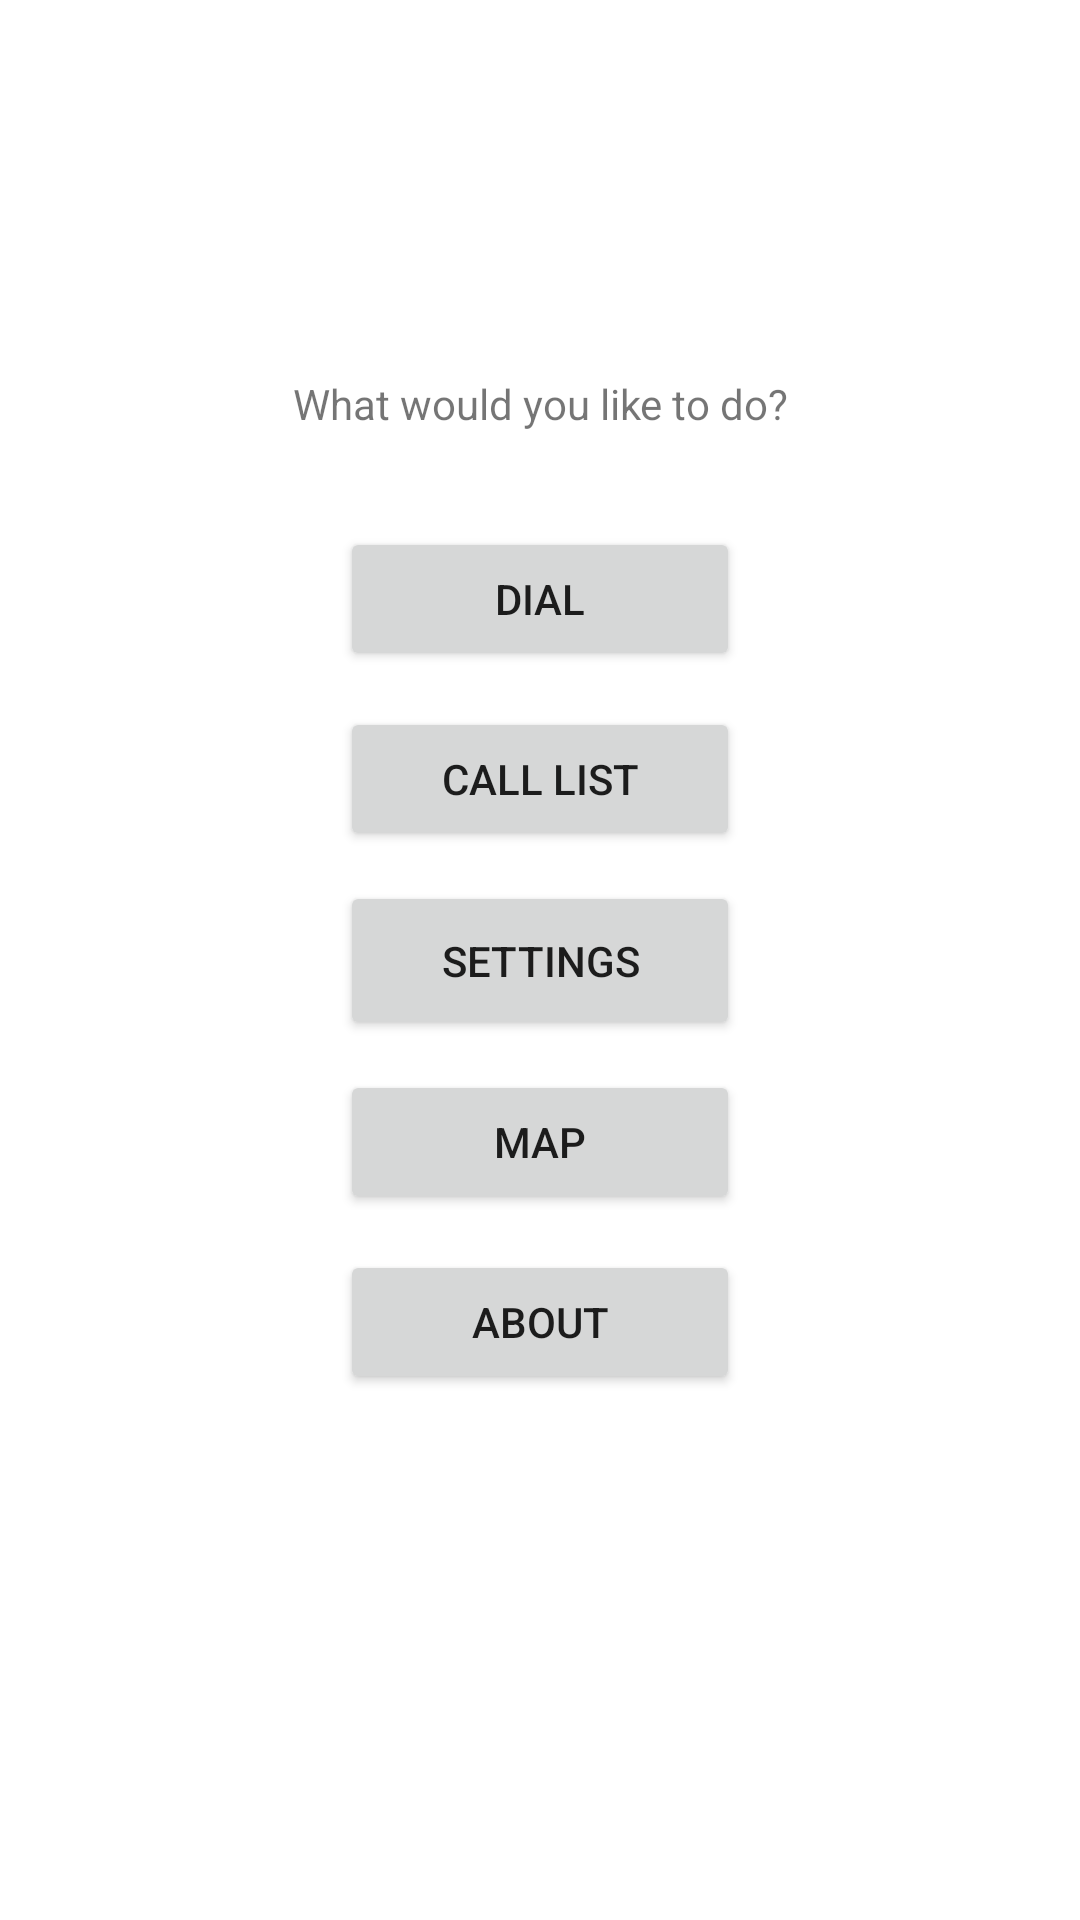

Here is an Android app screen rendered from its layout file. Give the layout XML and the strings, colors and styles it references.
<!-- AndroidManifest.xml: application theme Theme.Dialer -->
<!-- res/layout/activity_main.xml -->
<?xml version="1.0" encoding="utf-8"?>
<androidx.constraintlayout.widget.ConstraintLayout xmlns:android="http://schemas.android.com/apk/res/android"
    xmlns:app="http://schemas.android.com/apk/res-auto"
    xmlns:tools="http://schemas.android.com/tools"
    android:layout_width="match_parent"
    android:layout_height="match_parent"
    tools:context=".MainActivity">

    <Button
        android:id="@+id/settingsButton"
        android:layout_width="@dimen/OptionWidth"
        android:layout_height="53dp"
        android:onClick="startSettings"
        android:text="@string/settings"
        app:layout_constraintBottom_toBottomOf="parent"
        app:layout_constraintEnd_toEndOf="parent"
        app:layout_constraintStart_toStartOf="parent"
        app:layout_constraintTop_toTopOf="parent" />

    <Button
        android:id="@+id/callListButton"
        android:layout_width="@dimen/OptionWidth"
        android:layout_height="wrap_content"
        android:layout_marginBottom="10dp"
        android:onClick="startCallList"
        android:text="@string/callList"
        app:layout_constraintBottom_toTopOf="@+id/settingsButton"
        app:layout_constraintEnd_toEndOf="parent"
        app:layout_constraintStart_toStartOf="parent" />

    <Button
        android:id="@+id/dialButton"
        android:layout_width="@dimen/OptionWidth"
        android:layout_height="wrap_content"
        android:layout_marginBottom="70dp"
        android:onClick="startDialer"
        android:text="@string/dial"
        app:layout_constraintBottom_toTopOf="@+id/settingsButton"
        app:layout_constraintEnd_toEndOf="parent"
        app:layout_constraintStart_toStartOf="parent" />

    <Button
        android:id="@+id/mapButton"
        android:layout_width="@dimen/OptionWidth"
        android:layout_height="wrap_content"
        android:layout_marginTop="10dp"
        android:onClick="startMaps"
        android:text="@string/map"
        app:layout_constraintEnd_toEndOf="parent"
        app:layout_constraintStart_toStartOf="parent"
        app:layout_constraintTop_toBottomOf="@+id/settingsButton" />

    <Button
        android:id="@+id/aboutButton"
        android:layout_width="@dimen/OptionWidth"
        android:layout_height="wrap_content"
        android:layout_marginTop="70dp"
        android:onClick="startAbout"
        android:text="@string/about"
        app:layout_constraintEnd_toEndOf="parent"
        app:layout_constraintStart_toStartOf="parent"
        app:layout_constraintTop_toBottomOf="@+id/settingsButton" />

    <TextView
        android:id="@+id/welcomeText"
        android:layout_width="wrap_content"
        android:layout_height="wrap_content"
        android:layout_marginTop="125dp"
        android:text="@string/welcomeText"
        app:layout_constraintEnd_toEndOf="parent"
        app:layout_constraintStart_toStartOf="parent"
        app:layout_constraintTop_toTopOf="parent" />

</androidx.constraintlayout.widget.ConstraintLayout>
<!-- resources referenced by this layout -->
<resources>
  <dimen name="OptionWidth">400px</dimen>
  <string name="about">ABOUT</string>
  <string name="callList">CALL LIST</string>
  <string name="dial">DIAL</string>
  <string name="map">MAP</string>
  <string name="settings">SETTINGS</string>
  <string name="welcomeText">What would you like to do?</string>
  <style name="Theme.Dialer" parent="Theme.MaterialComponents.DayNight.NoActionBar">
          
          <item name="colorPrimary">@color/blue</item>
          <item name="colorPrimaryVariant">@color/blue_dark</item>
          <item name="colorOnPrimary">@color/white</item>
          
          <item name="colorSecondary">@color/green</item>
          <item name="colorSecondaryVariant">@color/green_dark</item>
          <item name="colorOnSecondary">@color/black</item>
          
          <item name="android:statusBarColor" tools:targetApi="l">?attr/colorPrimaryVariant</item>
          
      </style>
  <color name="blue">#0097a7</color>
  <color name="blue_dark">#006978</color>
  <color name="white">#FFFFFFFF</color>
  <color name="green">#388e3c</color>
  <color name="green_dark">#00600f</color>
  <color name="black">#FF000000</color>
</resources>
